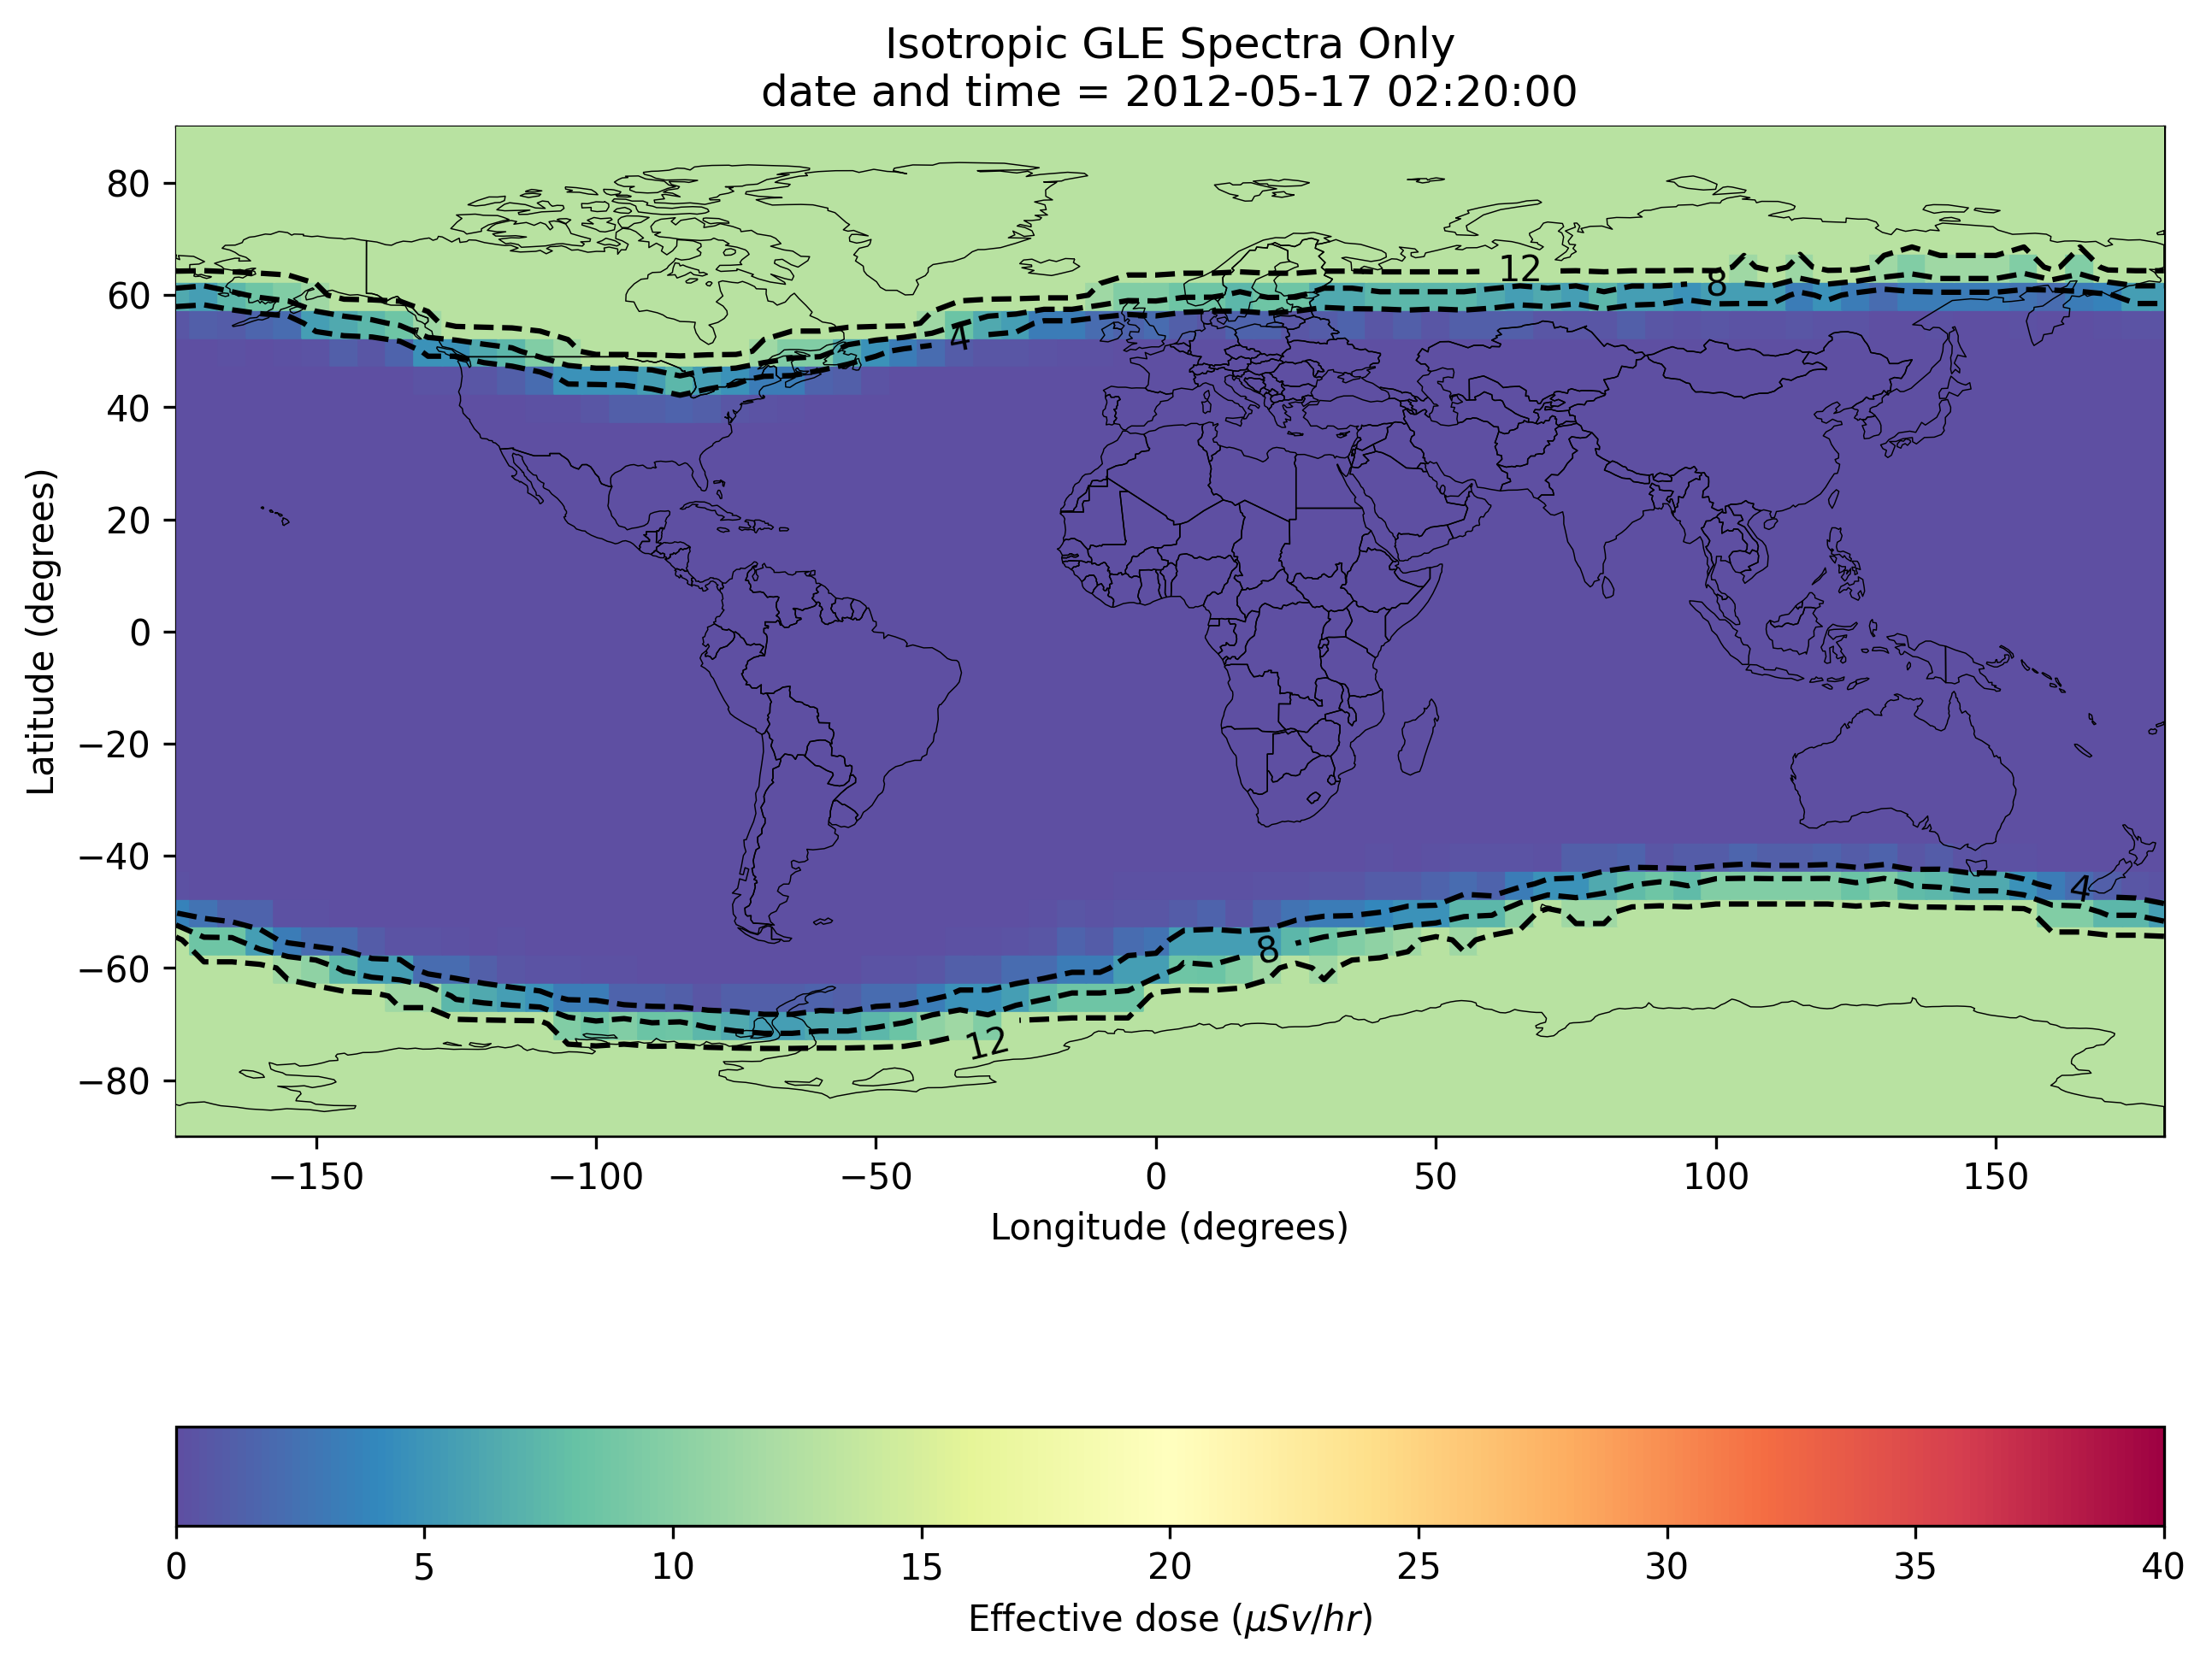

Data behind this chart, as committed beside it:
, latitude, longitude, altitude (km), edose, adose, dosee, tn1, tn2, tn3, SEU, SEL, longitudeTranslated, datetime, SEU (Upsets/hr/Gb), SEL (Latch-ups/hr/device)
0, -90.0, 0.0, 11.89, 12.95, 14.96, 8.099, 6.871, 4.376, 2.925, 4.376141032465343e-13, 4.376141032465343e-08, 0.0, 2012-05-17 02:20:00+00:00, 1.575, 0.0001575
1, -90.0, 5.0, 11.89, 12.95, 14.96, 8.099, 6.871, 4.376, 2.925, 4.376141032465343e-13, 4.376141032465343e-08, 5.0, 2012-05-17 02:20:00+00:00, 1.575, 0.0001575
2, -90.0, 10.0, 11.89, 12.95, 14.96, 8.099, 6.871, 4.376, 2.925, 4.376141032465343e-13, 4.376141032465343e-08, 10.0, 2012-05-17 02:20:00+00:00, 1.575, 0.0001575
3, -90.0, 15.0, 11.89, 12.95, 14.96, 8.099, 6.871, 4.376, 2.925, 4.376141032465343e-13, 4.376141032465343e-08, 15.0, 2012-05-17 02:20:00+00:00, 1.575, 0.0001575
4, -90.0, 20.0, 11.89, 12.95, 14.96, 8.099, 6.871, 4.376, 2.925, 4.376141032465343e-13, 4.376141032465343e-08, 20.0, 2012-05-17 02:20:00+00:00, 1.575, 0.0001575
5, -90.0, 25.0, 11.89, 12.95, 14.96, 8.099, 6.871, 4.376, 2.925, 4.376141032465343e-13, 4.376141032465343e-08, 25.0, 2012-05-17 02:20:00+00:00, 1.575, 0.0001575
6, -90.0, 30.0, 11.89, 12.95, 14.96, 8.099, 6.871, 4.376, 2.925, 4.376141032465343e-13, 4.376141032465343e-08, 30.0, 2012-05-17 02:20:00+00:00, 1.575, 0.0001575
7, -90.0, 35.0, 11.89, 12.95, 14.96, 8.099, 6.871, 4.376, 2.925, 4.376141032465343e-13, 4.376141032465343e-08, 35.0, 2012-05-17 02:20:00+00:00, 1.575, 0.0001575
8, -90.0, 40.0, 11.89, 12.95, 14.96, 8.099, 6.871, 4.376, 2.925, 4.376141032465343e-13, 4.376141032465343e-08, 40.0, 2012-05-17 02:20:00+00:00, 1.575, 0.0001575
9, -90.0, 45.0, 11.89, 12.95, 14.96, 8.099, 6.871, 4.376, 2.925, 4.376141032465343e-13, 4.376141032465343e-08, 45.0, 2012-05-17 02:20:00+00:00, 1.575, 0.0001575
10, -90.0, 50.0, 11.89, 12.95, 14.96, 8.099, 6.871, 4.376, 2.925, 4.376141032465343e-13, 4.376141032465343e-08, 50.0, 2012-05-17 02:20:00+00:00, 1.575, 0.0001575
11, -90.0, 55.0, 11.89, 12.95, 14.96, 8.099, 6.871, 4.376, 2.925, 4.376141032465343e-13, 4.376141032465343e-08, 55.0, 2012-05-17 02:20:00+00:00, 1.575, 0.0001575
12, -90.0, 60.0, 11.89, 12.95, 14.96, 8.099, 6.871, 4.376, 2.925, 4.376141032465343e-13, 4.376141032465343e-08, 60.0, 2012-05-17 02:20:00+00:00, 1.575, 0.0001575
13, -90.0, 65.0, 11.89, 12.95, 14.96, 8.099, 6.871, 4.376, 2.925, 4.376141032465343e-13, 4.376141032465343e-08, 65.0, 2012-05-17 02:20:00+00:00, 1.575, 0.0001575
14, -90.0, 70.0, 11.89, 12.95, 14.96, 8.099, 6.871, 4.376, 2.925, 4.376141032465343e-13, 4.376141032465343e-08, 70.0, 2012-05-17 02:20:00+00:00, 1.575, 0.0001575
15, -90.0, 75.0, 11.89, 12.95, 14.96, 8.099, 6.871, 4.376, 2.925, 4.376141032465343e-13, 4.376141032465343e-08, 75.0, 2012-05-17 02:20:00+00:00, 1.575, 0.0001575
16, -90.0, 80.0, 11.89, 12.95, 14.96, 8.099, 6.871, 4.376, 2.925, 4.376141032465343e-13, 4.376141032465343e-08, 80.0, 2012-05-17 02:20:00+00:00, 1.575, 0.0001575
17, -90.0, 85.0, 11.89, 12.95, 14.96, 8.099, 6.871, 4.376, 2.925, 4.376141032465343e-13, 4.376141032465343e-08, 85.0, 2012-05-17 02:20:00+00:00, 1.575, 0.0001575
18, -90.0, 90.0, 11.89, 12.95, 14.96, 8.099, 6.871, 4.376, 2.925, 4.376141032465343e-13, 4.376141032465343e-08, 90.0, 2012-05-17 02:20:00+00:00, 1.575, 0.0001575
19, -90.0, 95.0, 11.89, 12.95, 14.96, 8.099, 6.871, 4.376, 2.925, 4.376141032465343e-13, 4.376141032465343e-08, 95.0, 2012-05-17 02:20:00+00:00, 1.575, 0.0001575
20, -90.0, 100.0, 11.89, 12.95, 14.96, 8.099, 6.871, 4.376, 2.925, 4.376141032465343e-13, 4.376141032465343e-08, 100.0, 2012-05-17 02:20:00+00:00, 1.575, 0.0001575
21, -90.0, 105.0, 11.89, 12.95, 14.96, 8.099, 6.871, 4.376, 2.925, 4.376141032465343e-13, 4.376141032465343e-08, 105.0, 2012-05-17 02:20:00+00:00, 1.575, 0.0001575
22, -90.0, 110.0, 11.89, 12.95, 14.96, 8.099, 6.871, 4.376, 2.925, 4.376141032465343e-13, 4.376141032465343e-08, 110.0, 2012-05-17 02:20:00+00:00, 1.575, 0.0001575
23, -90.0, 115.0, 11.89, 12.95, 14.96, 8.099, 6.871, 4.376, 2.925, 4.376141032465343e-13, 4.376141032465343e-08, 115.0, 2012-05-17 02:20:00+00:00, 1.575, 0.0001575
24, -90.0, 120.0, 11.89, 12.95, 14.96, 8.099, 6.871, 4.376, 2.925, 4.376141032465343e-13, 4.376141032465343e-08, 120.0, 2012-05-17 02:20:00+00:00, 1.575, 0.0001575
25, -90.0, 125.0, 11.89, 12.95, 14.96, 8.099, 6.871, 4.376, 2.925, 4.376141032465343e-13, 4.376141032465343e-08, 125.0, 2012-05-17 02:20:00+00:00, 1.575, 0.0001575
26, -90.0, 130.0, 11.89, 12.95, 14.96, 8.099, 6.871, 4.376, 2.925, 4.376141032465343e-13, 4.376141032465343e-08, 130.0, 2012-05-17 02:20:00+00:00, 1.575, 0.0001575
27, -90.0, 135.0, 11.89, 12.95, 14.96, 8.099, 6.871, 4.376, 2.925, 4.376141032465343e-13, 4.376141032465343e-08, 135.0, 2012-05-17 02:20:00+00:00, 1.575, 0.0001575
28, -90.0, 140.0, 11.89, 12.95, 14.96, 8.099, 6.871, 4.376, 2.925, 4.376141032465343e-13, 4.376141032465343e-08, 140.0, 2012-05-17 02:20:00+00:00, 1.575, 0.0001575
29, -90.0, 145.0, 11.89, 12.95, 14.96, 8.099, 6.871, 4.376, 2.925, 4.376141032465343e-13, 4.376141032465343e-08, 145.0, 2012-05-17 02:20:00+00:00, 1.575, 0.0001575
30, -90.0, 150.0, 11.89, 12.95, 14.96, 8.099, 6.871, 4.376, 2.925, 4.376141032465343e-13, 4.376141032465343e-08, 150.0, 2012-05-17 02:20:00+00:00, 1.575, 0.0001575
31, -90.0, 155.0, 11.89, 12.95, 14.96, 8.099, 6.871, 4.376, 2.925, 4.376141032465343e-13, 4.376141032465343e-08, 155.0, 2012-05-17 02:20:00+00:00, 1.575, 0.0001575
32, -90.0, 160.0, 11.89, 12.95, 14.96, 8.099, 6.871, 4.376, 2.925, 4.376141032465343e-13, 4.376141032465343e-08, 160.0, 2012-05-17 02:20:00+00:00, 1.575, 0.0001575
33, -90.0, 165.0, 11.89, 12.95, 14.96, 8.099, 6.871, 4.376, 2.925, 4.376141032465343e-13, 4.376141032465343e-08, 165.0, 2012-05-17 02:20:00+00:00, 1.575, 0.0001575
34, -90.0, 170.0, 11.89, 12.95, 14.96, 8.099, 6.871, 4.376, 2.925, 4.376141032465343e-13, 4.376141032465343e-08, 170.0, 2012-05-17 02:20:00+00:00, 1.575, 0.0001575
35, -90.0, 175.0, 11.89, 12.95, 14.96, 8.099, 6.871, 4.376, 2.925, 4.376141032465343e-13, 4.376141032465343e-08, 175.0, 2012-05-17 02:20:00+00:00, 1.575, 0.0001575
36, -90.0, 180.0, 11.89, 12.95, 14.96, 8.099, 6.871, 4.376, 2.925, 4.376141032465343e-13, 4.376141032465343e-08, 180.0, 2012-05-17 02:20:00+00:00, 1.575, 0.0001575
37, -90.0, 185.0, 11.89, 12.95, 14.96, 8.099, 6.871, 4.376, 2.925, 4.376141032465343e-13, 4.376141032465343e-08, -175.0, 2012-05-17 02:20:00+00:00, 1.575, 0.0001575
38, -90.0, 190.0, 11.89, 12.95, 14.96, 8.099, 6.871, 4.376, 2.925, 4.376141032465343e-13, 4.376141032465343e-08, -170.0, 2012-05-17 02:20:00+00:00, 1.575, 0.0001575
39, -90.0, 195.0, 11.89, 12.95, 14.96, 8.099, 6.871, 4.376, 2.925, 4.376141032465343e-13, 4.376141032465343e-08, -165.0, 2012-05-17 02:20:00+00:00, 1.575, 0.0001575
40, -90.0, 200.0, 11.89, 12.95, 14.96, 8.099, 6.871, 4.376, 2.925, 4.376141032465343e-13, 4.376141032465343e-08, -160.0, 2012-05-17 02:20:00+00:00, 1.575, 0.0001575
41, -90.0, 205.0, 11.89, 12.95, 14.96, 8.099, 6.871, 4.376, 2.925, 4.376141032465343e-13, 4.376141032465343e-08, -155.0, 2012-05-17 02:20:00+00:00, 1.575, 0.0001575
42, -90.0, 210.0, 11.89, 12.95, 14.96, 8.099, 6.871, 4.376, 2.925, 4.376141032465343e-13, 4.376141032465343e-08, -150.0, 2012-05-17 02:20:00+00:00, 1.575, 0.0001575
43, -90.0, 215.0, 11.89, 12.95, 14.96, 8.099, 6.871, 4.376, 2.925, 4.376141032465343e-13, 4.376141032465343e-08, -145.0, 2012-05-17 02:20:00+00:00, 1.575, 0.0001575
44, -90.0, 220.0, 11.89, 12.95, 14.96, 8.099, 6.871, 4.376, 2.925, 4.376141032465343e-13, 4.376141032465343e-08, -140.0, 2012-05-17 02:20:00+00:00, 1.575, 0.0001575
45, -90.0, 225.0, 11.89, 12.95, 14.96, 8.099, 6.871, 4.376, 2.925, 4.376141032465343e-13, 4.376141032465343e-08, -135.0, 2012-05-17 02:20:00+00:00, 1.575, 0.0001575
46, -90.0, 230.0, 11.89, 12.95, 14.96, 8.099, 6.871, 4.376, 2.925, 4.376141032465343e-13, 4.376141032465343e-08, -130.0, 2012-05-17 02:20:00+00:00, 1.575, 0.0001575
47, -90.0, 235.0, 11.89, 12.95, 14.96, 8.099, 6.871, 4.376, 2.925, 4.376141032465343e-13, 4.376141032465343e-08, -125.0, 2012-05-17 02:20:00+00:00, 1.575, 0.0001575
48, -90.0, 240.0, 11.89, 12.95, 14.96, 8.099, 6.871, 4.376, 2.925, 4.376141032465343e-13, 4.376141032465343e-08, -120.0, 2012-05-17 02:20:00+00:00, 1.575, 0.0001575
49, -90.0, 245.0, 11.89, 12.95, 14.96, 8.099, 6.871, 4.376, 2.925, 4.376141032465343e-13, 4.376141032465343e-08, -115.0, 2012-05-17 02:20:00+00:00, 1.575, 0.0001575
50, -90.0, 250.0, 11.89, 12.95, 14.96, 8.099, 6.871, 4.376, 2.925, 4.376141032465343e-13, 4.376141032465343e-08, -110.0, 2012-05-17 02:20:00+00:00, 1.575, 0.0001575
51, -90.0, 255.0, 11.89, 12.95, 14.96, 8.099, 6.871, 4.376, 2.925, 4.376141032465343e-13, 4.376141032465343e-08, -105.0, 2012-05-17 02:20:00+00:00, 1.575, 0.0001575
52, -90.0, 260.0, 11.89, 12.95, 14.96, 8.099, 6.871, 4.376, 2.925, 4.376141032465343e-13, 4.376141032465343e-08, -100.0, 2012-05-17 02:20:00+00:00, 1.575, 0.0001575
53, -90.0, 265.0, 11.89, 12.95, 14.96, 8.099, 6.871, 4.376, 2.925, 4.376141032465343e-13, 4.376141032465343e-08, -95.0, 2012-05-17 02:20:00+00:00, 1.575, 0.0001575
54, -90.0, 270.0, 11.89, 12.95, 14.96, 8.099, 6.871, 4.376, 2.925, 4.376141032465343e-13, 4.376141032465343e-08, -90.0, 2012-05-17 02:20:00+00:00, 1.575, 0.0001575
55, -90.0, 275.0, 11.89, 12.95, 14.96, 8.099, 6.871, 4.376, 2.925, 4.376141032465343e-13, 4.376141032465343e-08, -85.0, 2012-05-17 02:20:00+00:00, 1.575, 0.0001575
56, -90.0, 280.0, 11.89, 12.95, 14.96, 8.099, 6.871, 4.376, 2.925, 4.376141032465343e-13, 4.376141032465343e-08, -80.0, 2012-05-17 02:20:00+00:00, 1.575, 0.0001575
57, -90.0, 285.0, 11.89, 12.95, 14.96, 8.099, 6.871, 4.376, 2.925, 4.376141032465343e-13, 4.376141032465343e-08, -75.0, 2012-05-17 02:20:00+00:00, 1.575, 0.0001575
58, -90.0, 290.0, 11.89, 12.95, 14.96, 8.099, 6.871, 4.376, 2.925, 4.376141032465343e-13, 4.376141032465343e-08, -70.0, 2012-05-17 02:20:00+00:00, 1.575, 0.0001575
59, -90.0, 295.0, 11.89, 12.95, 14.96, 8.099, 6.871, 4.376, 2.925, 4.376141032465343e-13, 4.376141032465343e-08, -65.0, 2012-05-17 02:20:00+00:00, 1.575, 0.0001575
... 2,604 more rows
